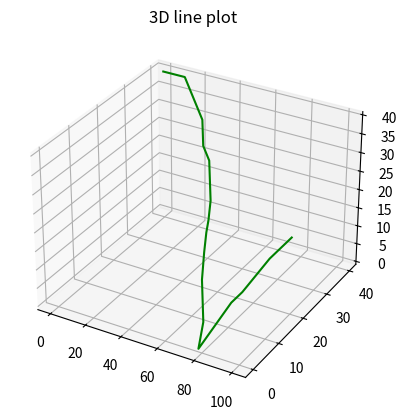

Reproduce this figure in Python.
# importing mplot3d toolkits, numpy and matplotlib
from mpl_toolkits import mplot3d
import numpy as np
import matplotlib.pyplot as plt

fig = plt.figure()

# syntax for 3-D projection
ax = plt.axes(projection ='3d')

# defining all 3 axis
z = np.linspace(0, 100, 33) #num represents number of point
print(z)
x = [40,40,40,40,40,39,38,37,36,35,34,32,30,29,28,26,24,22,19,16,13,10,8,6,4,0,4,8,10,13,16,18,20]
y = [40,40,40,40,40,39,38,37,36,35,34,32,30,29,28,26,24,22,19,18,15,10,8,6,4,0,4,8,10,13,16,18,20]
print(len(x))

# plotting
ax.plot3D(z,x, y, 'green')
ax.set_title('3D line plot ')
plt.show()
